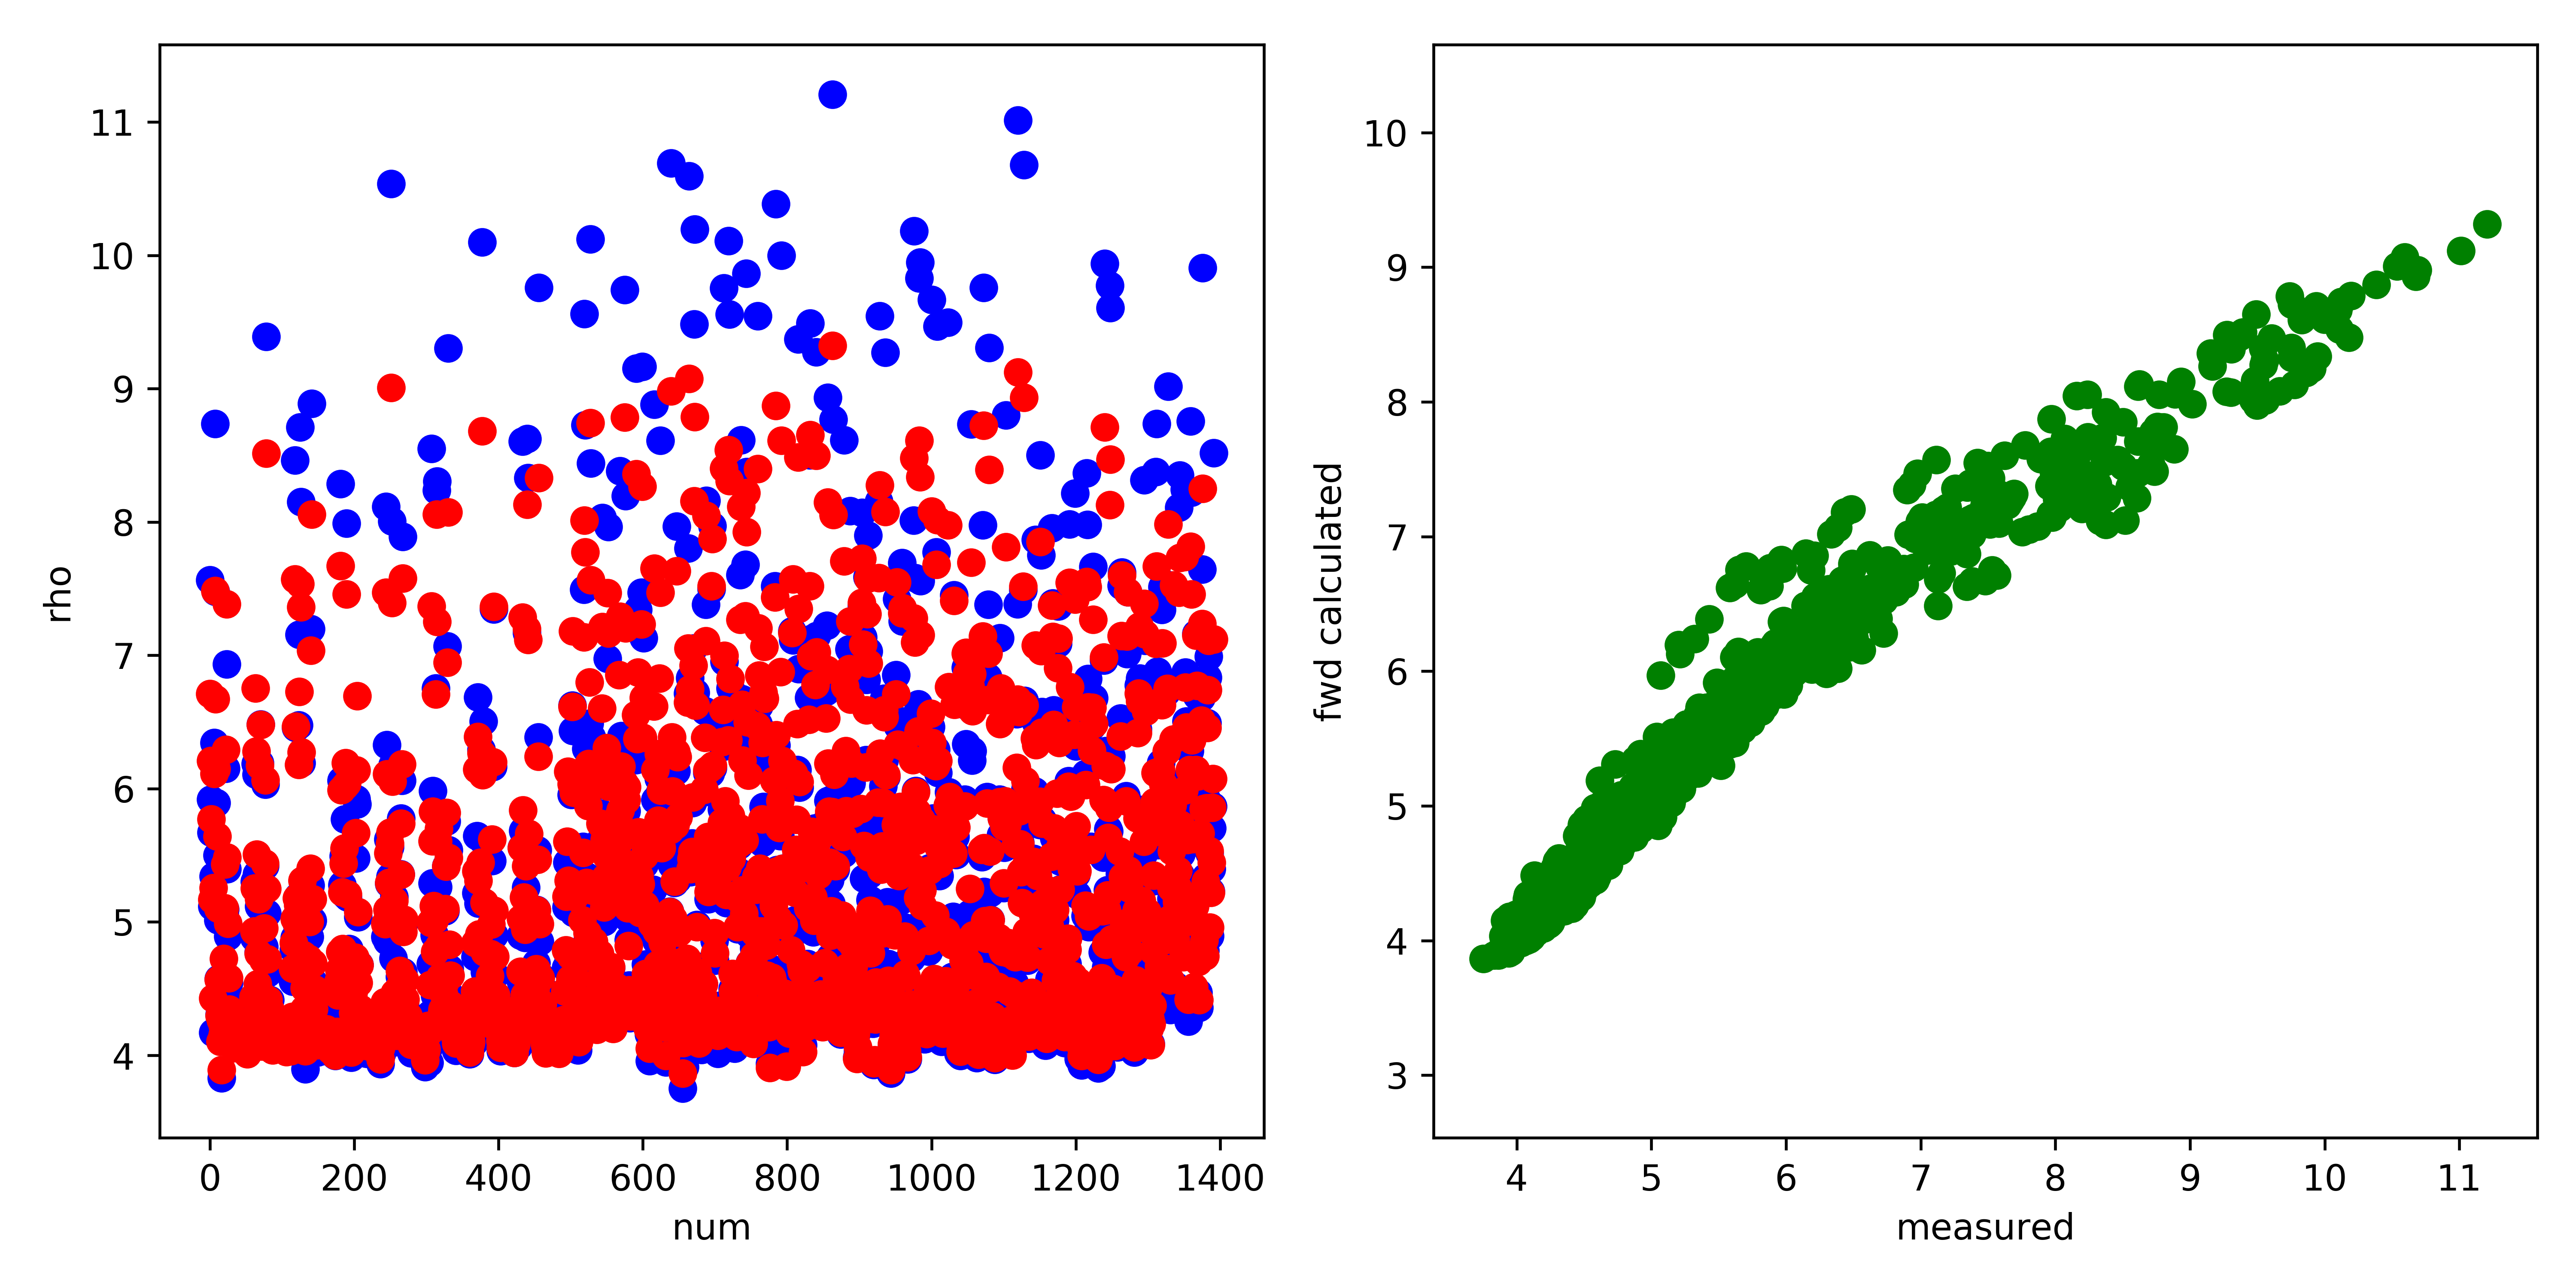

Values plotted in this chart, from the file beside it:
, fwd, measured, misfit, abs_misfit, percent_misfit
0, 6.711, 7.566, -0.8549, 0.8549, 0.113
1, 6.208, 5.92, 0.2882, 0.2882, 0.04869
2, 5.772, 5.67, 0.1019, 0.1019, 0.01796
3, 5.171, 5.119, 0.05202, 0.05202, 0.01016
4, 4.43, 4.172, 0.2578, 0.2578, 0.06179
5, 5.255, 5.343, -0.08809, 0.08809, 0.01649
6, 6.113, 6.344, -0.2311, 0.2311, 0.03643
7, 7.485, 8.736, -1.25, 1.25, 0.1431
8, 6.672, 7.479, -0.8066, 0.8066, 0.1079
9, 6.148, 5.893, 0.2547, 0.2547, 0.04322
10, 5.642, 5.501, 0.1411, 0.1411, 0.02565
11, 5.101, 5.015, 0.08596, 0.08596, 0.01714
12, 4.568, 4.573, -0.005291, 0.005291, 0.001157
13, 4.296, 4.306, -0.009935, 0.009935, 0.002307
14, 4.102, 4.136, -0.03364, 0.03364, 0.008134
15, 4.264, 4.43, -0.1668, 0.1668, 0.03766
16, 3.889, 3.831, 0.05841, 0.05841, 0.01525
17, 4.151, 4.163, -0.01153, 0.01153, 0.002769
18, 4.214, 4.178, 0.03598, 0.03598, 0.008611
19, 4.726, 4.59, 0.1361, 0.1361, 0.02965
20, 5.106, 5.057, 0.04926, 0.04926, 0.00974
21, 5.431, 5.093, 0.3381, 0.3381, 0.06638
22, 6.291, 6.15, 0.1412, 0.1412, 0.02296
23, 7.386, 6.934, 0.4514, 0.4514, 0.06509
24, 5.485, 5.397, 0.08874, 0.08874, 0.01644
25, 4.989, 4.893, 0.09571, 0.09571, 0.01956
26, 4.58, 4.546, 0.03461, 0.03461, 0.007614
27, 4.344, 4.341, 0.003263, 0.003263, 0.0007518
28, 4.164, 4.134, 0.03008, 0.03008, 0.007276
29, 4.314, 4.417, -0.1036, 0.1036, 0.02345
30, 4.133, 4.147, -0.01472, 0.01472, 0.003549
31, 4.132, 4.153, -0.02013, 0.02013, 0.004847
32, 4.077, 4.145, -0.06784, 0.06784, 0.01637
33, 4.055, 4.09, -0.03548, 0.03548, 0.008674
34, 4.08, 4.126, -0.04608, 0.04608, 0.01117
35, 4.194, 4.288, -0.09404, 0.09404, 0.02193
36, 4.1, 4.142, -0.04197, 0.04197, 0.01013
37, 4.19, 4.233, -0.04337, 0.04337, 0.01025
38, 4.119, 4.158, -0.03888, 0.03888, 0.009351
39, 4.086, 4.096, -0.009812, 0.009812, 0.002395
40, 4.132, 4.174, -0.04139, 0.04139, 0.009918
41, 4.112, 4.164, -0.05179, 0.05179, 0.01244
42, 4.121, 4.204, -0.08332, 0.08332, 0.01982
43, 4.176, 4.243, -0.0671, 0.0671, 0.01582
44, 4.161, 4.209, -0.04767, 0.04767, 0.01133
45, 4.191, 4.262, -0.07044, 0.07044, 0.01653
46, 4.094, 4.137, -0.04277, 0.04277, 0.01034
47, 4.109, 4.163, -0.0547, 0.0547, 0.01314
48, 4.124, 4.199, -0.07499, 0.07499, 0.01786
49, 4.031, 4.104, -0.07326, 0.07326, 0.01785
50, 4.119, 4.238, -0.1188, 0.1188, 0.02803
51, 4.137, 4.253, -0.116, 0.116, 0.02728
52, 4.009, 4.091, -0.08191, 0.08191, 0.02002
53, 4.025, 4.111, -0.086, 0.086, 0.02092
54, 4.064, 4.143, -0.07922, 0.07922, 0.01912
55, 4.052, 4.12, -0.06855, 0.06855, 0.01664
56, 4.091, 4.198, -0.1077, 0.1077, 0.02566
57, 4.131, 4.245, -0.1139, 0.1139, 0.02682
58, 4.071, 4.118, -0.0467, 0.0467, 0.01134
59, 4.272, 4.323, -0.05129, 0.05129, 0.01187
... 1,332 more rows
